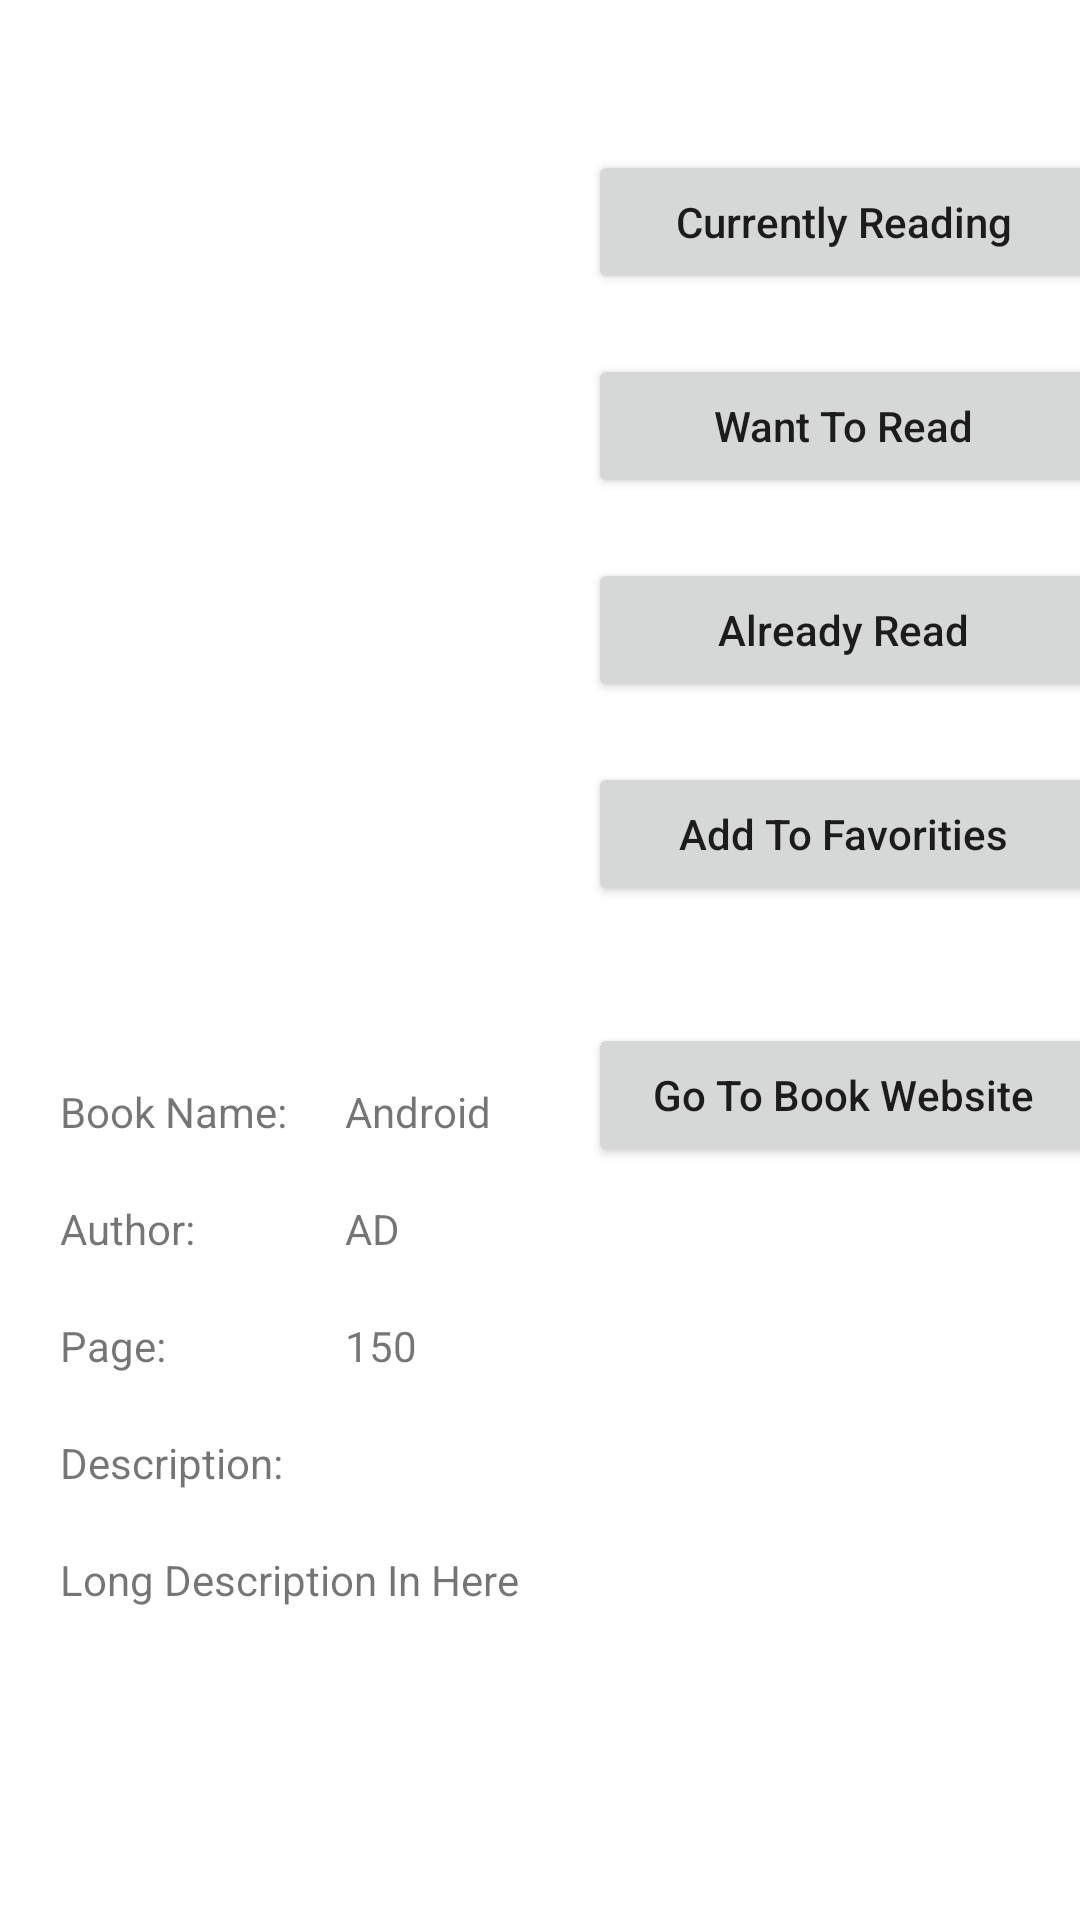

Here is an Android app screen rendered from its layout file. Give the layout XML and the strings, colors and styles it references.
<!-- AndroidManifest.xml: application theme Theme.Library -->
<!-- res/layout/activity_book.xml -->
<?xml version="1.0" encoding="utf-8"?>
<RelativeLayout xmlns:android="http://schemas.android.com/apk/res/android"
    xmlns:app="http://schemas.android.com/apk/res-auto"
    xmlns:tools="http://schemas.android.com/tools"
    android:layout_width="match_parent"
    android:layout_height="match_parent"
    tools:context=".BookActivity">

    <ScrollView
        android:layout_width="match_parent"
        android:layout_height="match_parent">
        <androidx.constraintlayout.widget.ConstraintLayout
            android:layout_width="match_parent"
            android:layout_height="match_parent">

            <ImageView
                android:id="@+id/bookImage"
                android:layout_width="150dp"
                android:layout_height="150dp"
                android:layout_marginTop="50dp"
                app:layout_constraintEnd_toStartOf="@+id/guideline"
                app:layout_constraintStart_toStartOf="parent"
                app:layout_constraintTop_toTopOf="parent"
                tools:srcCompat="@tools:sample/avatars" />

            <Button
                android:id="@+id/btnAddToCurrentlyReading"
                android:layout_width="170dp"
                android:layout_height="wrap_content"
                android:layout_marginTop="50dp"
                android:text="Currently Reading"
                android:textAllCaps="false"
                app:layout_constraintEnd_toEndOf="parent"
                app:layout_constraintStart_toStartOf="@+id/guideline"
                app:layout_constraintTop_toTopOf="parent" />

            <Button
                android:id="@+id/btnAddToFavorities"
                android:layout_width="170dp"
                android:layout_height="wrap_content"
                android:layout_marginTop="20dp"
                android:text="Add To Favorities"
                android:textAllCaps="false"
                app:layout_constraintEnd_toEndOf="@+id/btnAddToAlreadyRead"
                app:layout_constraintStart_toStartOf="@+id/btnAddToAlreadyRead"
                app:layout_constraintTop_toBottomOf="@+id/btnAddToAlreadyRead" />

            <Button
                android:id="@+id/btnAddToAlreadyRead"
                android:layout_width="170dp"
                android:layout_height="wrap_content"
                android:layout_marginTop="20dp"
                android:text="Already Read"
                android:textAllCaps="false"
                app:layout_constraintEnd_toEndOf="@+id/btnAddToWantToRead"
                app:layout_constraintStart_toStartOf="@+id/btnAddToWantToRead"
                app:layout_constraintTop_toBottomOf="@+id/btnAddToWantToRead" />

            <Button
                android:id="@+id/btnAddToWantToRead"
                android:layout_width="170dp"
                android:layout_height="wrap_content"
                android:layout_marginTop="20dp"
                android:text="Want To Read"
                android:textAllCaps="false"
                app:layout_constraintEnd_toEndOf="@+id/btnAddToCurrentlyReading"
                app:layout_constraintStart_toStartOf="@+id/btnAddToCurrentlyReading"
                app:layout_constraintTop_toBottomOf="@+id/btnAddToCurrentlyReading" />

            <TextView
                android:id="@+id/bookNameTxt"
                android:layout_width="wrap_content"
                android:layout_height="wrap_content"
                android:layout_marginTop="20dp"
                android:text="Book Name:"
                app:layout_constraintStart_toStartOf="@+id/guideline5"
                app:layout_constraintTop_toTopOf="@+id/guideline3" />

            <TextView
                android:id="@+id/bookNameText"
                android:layout_width="wrap_content"
                android:layout_height="wrap_content"
                android:text="Android"
                app:layout_constraintStart_toStartOf="@+id/guideline4"
                app:layout_constraintTop_toTopOf="@+id/bookNameTxt" />

            <TextView
                android:id="@+id/AuthorTxt"
                android:layout_width="wrap_content"
                android:layout_height="wrap_content"
                android:layout_marginTop="20dp"
                android:text="Author:"
                app:layout_constraintStart_toStartOf="@+id/guideline5"
                app:layout_constraintTop_toBottomOf="@+id/bookNameTxt" />

            <TextView
                android:id="@+id/descriptionTxt"
                android:layout_width="wrap_content"
                android:layout_height="wrap_content"
                android:layout_marginTop="20dp"
                android:text="Description: "
                app:layout_constraintStart_toStartOf="@+id/guideline5"
                app:layout_constraintTop_toBottomOf="@+id/pageTxt" />

            <TextView
                android:id="@+id/AuthorText"
                android:layout_width="wrap_content"
                android:layout_height="wrap_content"
                android:text="AD"
                app:layout_constraintStart_toStartOf="@+id/guideline4"
                app:layout_constraintTop_toTopOf="@+id/AuthorTxt" />

            <TextView
                android:id="@+id/pageTxt"
                android:layout_width="wrap_content"
                android:layout_height="wrap_content"
                android:layout_marginTop="20dp"
                android:text="Page:"
                app:layout_constraintStart_toStartOf="@+id/guideline5"
                app:layout_constraintTop_toBottomOf="@+id/AuthorTxt" />

            <TextView
                android:id="@+id/pageText"
                android:layout_width="wrap_content"
                android:layout_height="wrap_content"
                android:text="150"
                app:layout_constraintStart_toStartOf="@+id/guideline4"
                app:layout_constraintTop_toTopOf="@+id/pageTxt" />

            <TextView
                android:id="@+id/longDesriptionTxt"
                android:layout_width="wrap_content"
                android:layout_height="wrap_content"
                android:layout_marginTop="20dp"
                android:text="Long Description In Here"
                app:layout_constraintStart_toStartOf="@+id/guideline5"
                app:layout_constraintTop_toBottomOf="@+id/descriptionTxt" />

            <androidx.constraintlayout.widget.Guideline
                android:id="@+id/guideline"
                android:layout_width="wrap_content"
                android:layout_height="wrap_content"
                android:orientation="vertical"
                app:layout_constraintGuide_begin="202dp" />

            <androidx.constraintlayout.widget.Guideline
                android:id="@+id/guideline3"
                android:layout_width="wrap_content"
                android:layout_height="wrap_content"
                android:orientation="horizontal"
                app:layout_constraintGuide_begin="341dp" />

            <androidx.constraintlayout.widget.Guideline
                android:id="@+id/guideline4"
                android:layout_width="wrap_content"
                android:layout_height="wrap_content"
                android:orientation="vertical"
                app:layout_constraintGuide_begin="115dp" />

            <androidx.constraintlayout.widget.Guideline
                android:id="@+id/guideline5"
                android:layout_width="wrap_content"
                android:layout_height="wrap_content"
                android:orientation="vertical"
                app:layout_constraintGuide_begin="20dp" />

            <Button
                android:id="@+id/btnBookWebsit"
                android:layout_width="170dp"
                android:layout_height="wrap_content"
                android:text="Go To Book Website"
                android:textAllCaps="false"
                app:layout_constraintEnd_toEndOf="parent"
                app:layout_constraintStart_toStartOf="@+id/guideline"
                app:layout_constraintTop_toTopOf="@+id/guideline3" />


        </androidx.constraintlayout.widget.ConstraintLayout>
    </ScrollView>



</RelativeLayout>
<!-- resources referenced by this layout -->
<resources>
  <style name="Theme.Library" parent="Theme.MaterialComponents.DayNight.DarkActionBar">
          
          <item name="colorPrimary">@color/purple_500</item>
          <item name="colorPrimaryVariant">@color/purple_700</item>
          <item name="colorOnPrimary">@color/white</item>
          
          <item name="colorSecondary">@color/teal_200</item>
          <item name="colorSecondaryVariant">@color/teal_700</item>
          <item name="colorOnSecondary">@color/black</item>
          
          <item name="android:statusBarColor">?attr/colorPrimaryVariant</item>
          
  
      </style>
  <color name="purple_500">#FF6200EE</color>
  <color name="purple_700">#FF3700B3</color>
  <color name="white">#FFFFFFFF</color>
  <color name="teal_200">#FF03DAC5</color>
  <color name="teal_700">#FF018786</color>
  <color name="black">#FF000000</color>
</resources>
